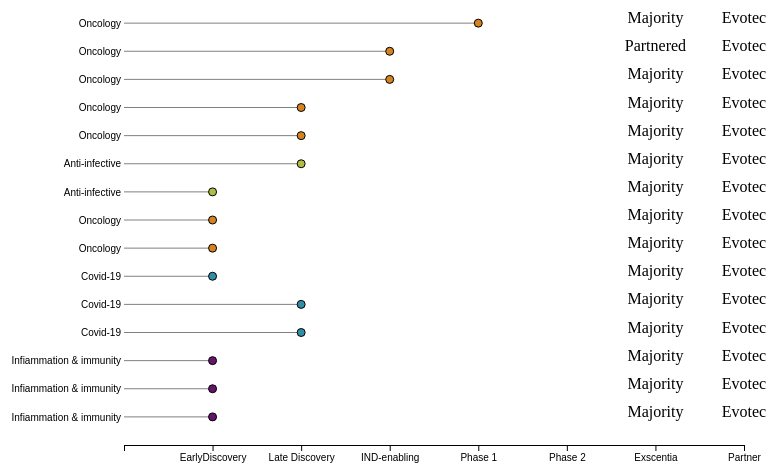
D3 v6 page, settled after 360 driven frames (6 s of simulated time); the page loaded 1 data file(s).


// ── index.js
// set the dimensions and margins of the graph
const margin = { top: 10, right: 30, bottom: 40, left: 150 },
  width = 800 - margin.left - margin.right,
  height = 500 - margin.top - margin.bottom;

const colors = {
  Oncology: "#d48320",
  "Anti-infective": "#b0bd42",
  "Covid-19": "#308ea6",
  "Infiammation & immunity": "#64156b",
};

const xLabels = [
  "",
  "EarlyDiscovery",
  "Late Discovery",
  "IND-enabling",
  "Phase 1",
  "Phase 2",
  "Exscentia",
  "Partner",
];

const colorNameAccessor = (d) => d.name.split("_")[0];

// append the svg object to the body of the page
const svg = d3
  .select("#my_dataviz")
  .append("svg")
  .attr("width", width + margin.left + margin.right)
  .attr("height", height + margin.top + margin.bottom)
  .append("g")
  .attr("transform", `translate(${margin.left}, ${margin.top})`);

d3.json("data.json").then(function (data) {
  // X axis

  const dataClone = JSON.parse(JSON.stringify(data));

  const newLabels = dataClone.map((d) => d.value); //array di label duplicate

  const x = d3.scalePoint().domain(xLabels).range([0, width]);

  const xAxis = d3.axisBottom(x).tickFormat(function (d, i) {
    console.log(d);
    return d;
  });
  svg.append("g").attr("transform", `translate(0, ${height})`).call(xAxis);

  // Y axis
  const yLabels = data.map(function (d, i) {
    return d.name + "_" + i;
  });
  for (let i = 0; i < data.length; i++) {
    data[i].name = data[i].name + "_" + i;
  }
  console.log(yLabels);
  console.log(data);

  data.sort(function (a, b) {
    if (a.value < b.value) {
      return 1;
    }
    if (a.value > b.value) {
      return -1;
    }
    return 0;
  });

  console.log(data);
  const y = d3.scaleBand().range([0, height]).domain(yLabels).padding(1);
  svg
    .append("g")
    .call(
      d3
        .axisLeft(y)
        .tickFormat(function (d, i) {
          return d.split("_")[0];
        })
        .tickSizeOuter(0)
        .tickSizeInner(0)
    )
    .select(".domain")
    .remove();
  // Lines
  svg
    .selectAll("myline")
    .data(data)
    .enter()
    .append("line")
    .attr("x1", function (d) {
      return x(d.value);
    })
    .attr("x2", x(0))
    .attr("y1", function (d) {
      return y(d.name);
    })
    .attr("y2", function (d) {
      return y(d.name);
    })
    .attr("stroke", "grey");

  svg
    .selectAll("mytext")
    .data(data)
    .enter()
    .append("text")
    .attr("x", function (d) {
      return x("Exscentia");
    })
    .attr("y", function (d) {
      return y(d.name);
    })
    .text(function (d) {
      return d.exscentia;
    })
    .attr("text-anchor", "middle");

  svg
    .selectAll("mytext")
    .data(data)
    .enter()
    .append("text")
    .attr("x", function (d) {
      return x("Partner");
    })
    .attr("y", function (d) {
      return y(d.name);
    })
    .text(function (d) {
      return d.Partner;
    })
    .attr("text-anchor", "middle");

  // Circles
  svg
    .selectAll("mycircle")
    .data(data)
    .enter()
    .append("circle")
    .attr("cx", function (d) {
      return x(d.value);
    })
    .attr("cy", function (d) {
      return y(d.name);
    })
    .attr("r", "4")
    .style("fill", function (d) {
      return colors[colorNameAccessor(d)];
    })
    .attr("stroke", "black");
});


### data: data.json
[
 {
  "name": "Oncology",
  "value": "Phase 1",
  "exscentia": "Majority",
  "Partner": "Evotec"
 },
 {
  "name": "Oncology",
  "value": "IND-enabling",
  "exscentia": "Partnered",
  "Partner": "Evotec"
 },
 {
  "name": "Oncology",
  "value": "IND-enabling",
  "exscentia": "Majority",
  "Partner": "Evotec"
 },
 {
  "name": "Oncology",
  "value": "Late Discovery",
  "exscentia": "Majority",
  "Partner": "Evotec"
 },
 {
  "name": "Oncology",
  "value": "Late Discovery",
  "exscentia": "Majority",
  "Partner": "Evotec"
 },
 {
  "name": "Anti-infective",
  "value": "Late Discovery",
  "exscentia": "Majority",
  "Partner": "Evotec"
 },
 {
  "name": "Anti-infective",
  "value": "EarlyDiscovery",
  "exscentia": "Majority",
  "Partner": "Evotec"
 },
 {
  "name": "Oncology",
  "value": "EarlyDiscovery",
  "exscentia": "Majority",
  "Partner": "Evotec"
 },
 "... 7 more items"
]